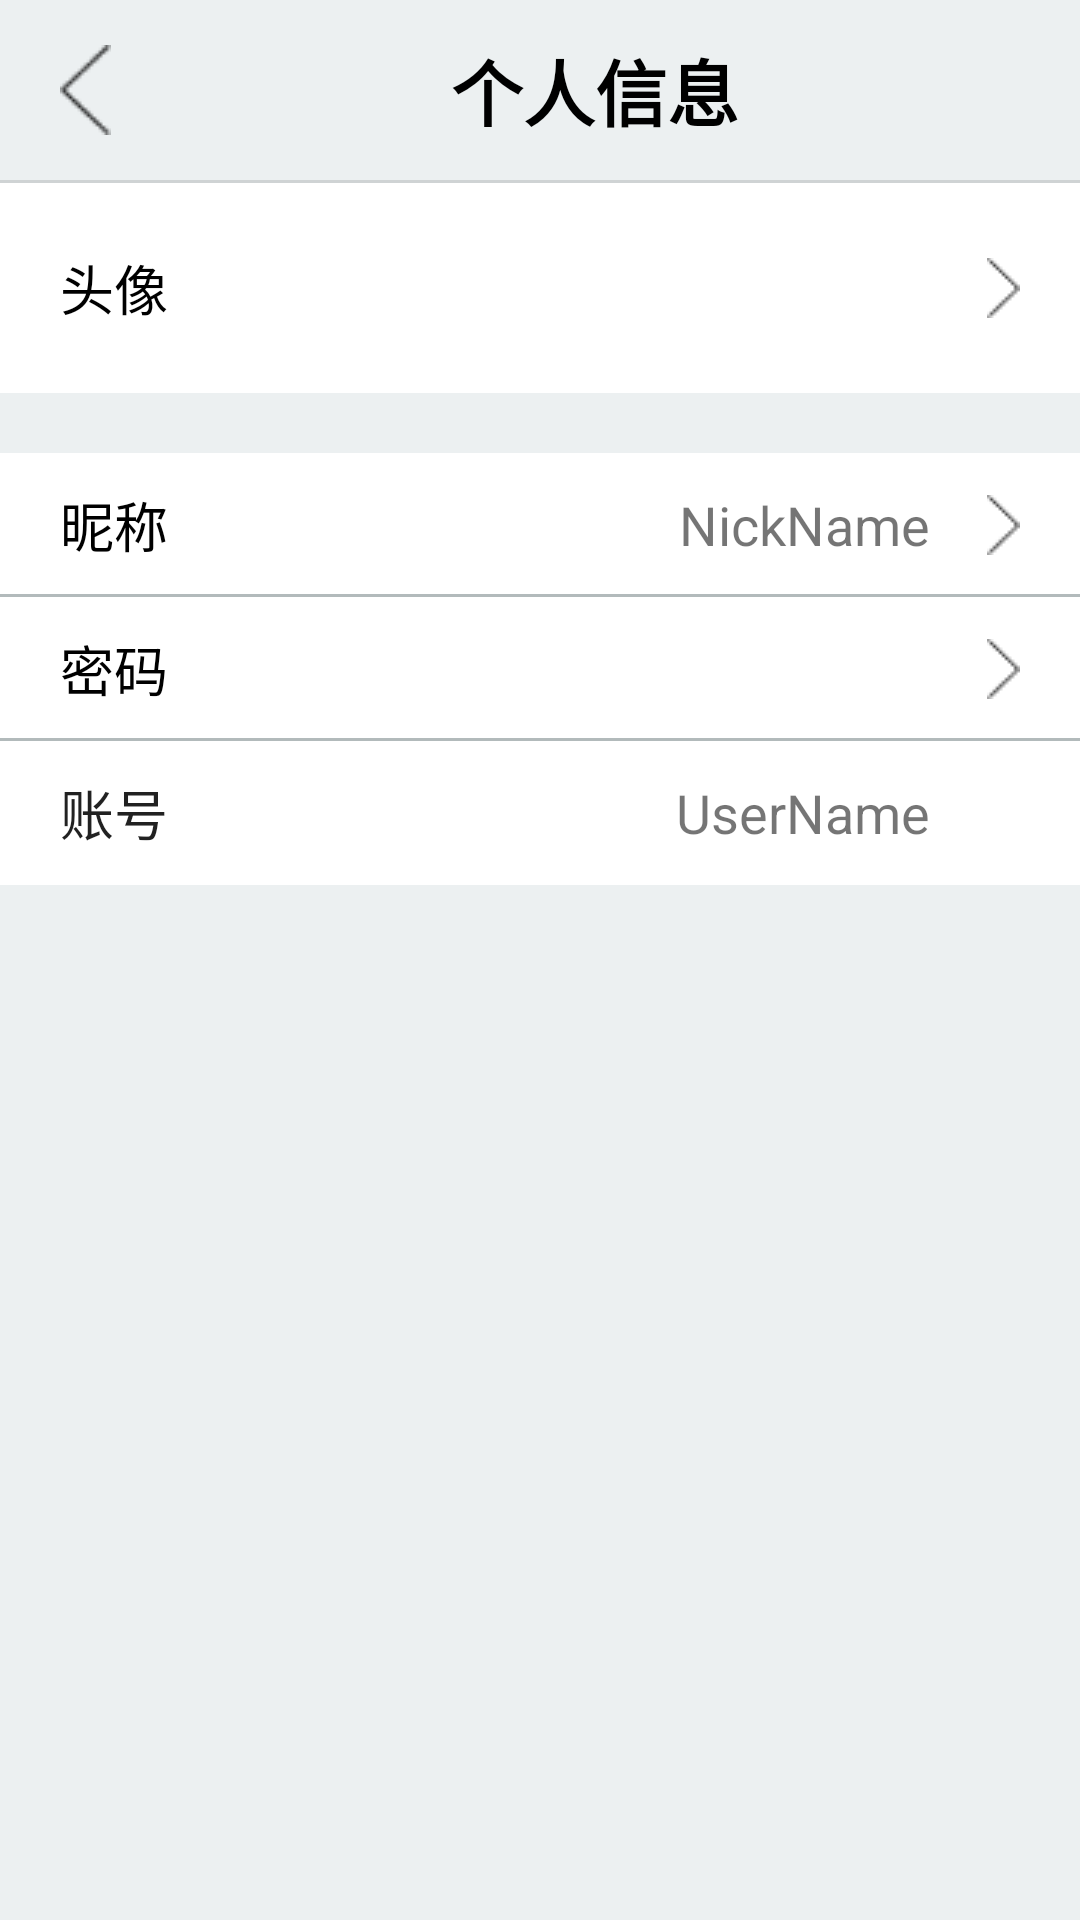

Produce the Android XML layout that renders to this screen, including the resource entries it uses.
<!-- AndroidManifest.xml: application theme Theme.MyWeChat -->
<!-- res/layout/activity_user_info.xml -->
<?xml version="1.0" encoding="utf-8"?>
<LinearLayout xmlns:android="http://schemas.android.com/apk/res/android"
    xmlns:app="http://schemas.android.com/apk/res-auto"
    android:layout_width="match_parent"
    android:layout_height="match_parent"
    android:background="@color/CLOUDS"
    android:divider="?android:attr/listDivider"
    android:orientation="vertical"
    android:showDividers="middle">

    <LinearLayout
        android:layout_width="match_parent"
        android:layout_height="60dp"
        android:orientation="horizontal">

        <ImageButton
            android:id="@+id/backButton"
            android:layout_width="wrap_content"
            android:layout_height="wrap_content"
            android:layout_gravity="center"
            android:layout_marginStart="20dp"
            android:layout_marginLeft="20dp"
            android:background="@android:color/transparent"
            app:srcCompat="@drawable/icon_less" />

        <TextView
            android:id="@+id/textView2"
            android:layout_width="wrap_content"
            android:layout_height="wrap_content"
            android:layout_gravity="center"
            android:layout_weight="1"
            android:gravity="center"
            android:text="个人信息"
            android:textColor="@color/black"
            android:textSize="24sp"
            android:textStyle="bold" />

    </LinearLayout>

    <LinearLayout
        android:layout_width="match_parent"
        android:layout_height="match_parent"
        android:orientation="vertical">

        <RelativeLayout
            android:layout_width="match_parent"
            android:layout_height="70dp"
            android:background="@color/white">

            <Button
                android:id="@+id/avatarButton"
                android:layout_width="match_parent"
                android:layout_height="match_parent"
                android:layout_centerVertical="true"
                android:background="@drawable/mywechat_btn_borderless"
                android:drawableRight="@drawable/icon_greater"
                android:gravity="center|left"
                android:paddingLeft="20dp"
                android:paddingRight="20dp"
                android:stateListAnimator="@null"
                android:text="头像"
                android:textColor="@color/black"
                android:textSize="18sp" />

            <ImageView
                android:id="@+id/avatarThumbnail"
                android:layout_width="50dp"
                android:layout_height="50dp"
                android:layout_alignRight="@id/avatarButton"
                android:layout_centerHorizontal="false"
                android:layout_centerVertical="true"
                android:layout_marginEnd="50dp"
                android:layout_marginRight="50dp"
                android:scaleType="centerCrop"
                app:srcCompat="@drawable/avatar1" />

        </RelativeLayout>

        <RelativeLayout
            android:layout_width="match_parent"
            android:layout_height="wrap_content"
            android:layout_marginTop="20dp">

            <Button
                android:id="@+id/nickNameButton"
                android:layout_width="match_parent"
                android:layout_height="wrap_content"
                android:background="@drawable/mywechat_btn_bottom_line"
                android:drawableRight="@drawable/icon_greater"
                android:gravity="center|left"
                android:paddingLeft="20dp"
                android:paddingRight="20dp"
                android:stateListAnimator="@null"
                android:text="昵称"
                android:textColor="@color/black"
                android:textSize="18sp" />

            <TextView
                android:id="@+id/editMyNickName"
                android:layout_width="wrap_content"
                android:layout_height="wrap_content"
                android:layout_alignParentRight="true"
                android:layout_centerHorizontal="false"
                android:layout_centerVertical="true"
                android:layout_marginEnd="50dp"
                android:layout_marginRight="50dp"
                android:gravity="center"
                android:text="NickName"
                android:textSize="18sp" />
        </RelativeLayout>

        <RelativeLayout
            android:layout_width="match_parent"
            android:layout_height="wrap_content"
            >

            <Button
                android:id="@+id/passwordButton"
                android:layout_width="match_parent"
                android:layout_height="wrap_content"
                android:background="@drawable/mywechat_btn_bottom_line"
                android:drawableRight="@drawable/icon_greater"
                android:gravity="center|left"
                android:paddingLeft="20dp"
                android:paddingRight="20dp"
                android:stateListAnimator="@null"
                android:text="密码"
                android:textColor="@color/black"
                android:textSize="18sp" />
        </RelativeLayout>

        <RelativeLayout
            android:layout_width="match_parent"
            android:layout_height="wrap_content">

            <Button
                android:id="@+id/userNameButton"
                android:layout_width="match_parent"
                android:layout_height="wrap_content"
                android:background="@drawable/mywechat_btn_borderless"
                android:gravity="center|left"
                android:paddingLeft="20dp"
                android:stateListAnimator="@null"
                android:text="账号"
                android:textSize="18sp" />

            <TextView
                android:id="@+id/myUserName"
                android:layout_width="wrap_content"
                android:layout_height="wrap_content"
                android:layout_alignParentRight="true"
                android:layout_centerVertical="true"
                android:layout_marginEnd="50dp"
                android:layout_marginRight="50dp"
                android:gravity="center"
                android:text="UserName"
                android:textSize="18sp" />

        </RelativeLayout>

    </LinearLayout>

</LinearLayout>
<!-- resources referenced by this layout -->
<resources>
  <color name="CLOUDS">#FFECF0F1</color>
  <color name="black">#FF000000</color>
  <color name="white">#FFFFFFFF</color>
  <!-- drawable icon_greater: png bitmap (drawable, 257 bytes) -->
  <!-- drawable icon_less: png bitmap (drawable, 447 bytes) -->
  <!-- drawable mywechat_btn_borderless (drawable) -->
  <?xml version="1.0" encoding="utf-8"?>
  <selector xmlns:android="http://schemas.android.com/apk/res/android">
      <item android:state_focused="true" android:drawable="@drawable/mywechat_btn_borderless_default_shape"/>
      <item android:state_pressed="true" android:drawable="@drawable/mywechat_btn_borderless_press_shape"/>
      <item android:drawable="@drawable/mywechat_btn_borderless_default_shape"/>
  </selector>
  <!-- drawable mywechat_btn_bottom_line (drawable) -->
  <?xml version="1.0" encoding="utf-8"?>
  <selector xmlns:android="http://schemas.android.com/apk/res/android">
      <item android:state_focused="true" android:drawable="@drawable/mywechat_btn_bottom_line_default"/>
      <item android:state_pressed="true" android:drawable="@drawable/mywechat_btn_borderless_press_shape"/>
      <item android:drawable="@drawable/mywechat_btn_bottom_line_default"/>
  </selector>
  <style name="Theme.MyWeChat" parent="Theme.MaterialComponents.DayNight.DarkActionBar.Bridge">
          
          <item name="colorPrimary">@color/PETER_RIVER_DARK</item>
          <item name="colorPrimaryVariant">@color/PETER_RIVER</item>
          <item name="colorOnPrimary">@color/white</item>
          
          <item name="colorSecondary">@color/teal_200</item>
          <item name="colorSecondaryVariant">@color/teal_700</item>
          <item name="colorOnSecondary">@color/black</item>
          
          <item name="android:statusBarColor" tools:targetApi="l">?attr/colorPrimaryVariant</item>
          
          <item name="actionOverflowMenuStyle">@style/OverflowMenu</item>
          <item name="actionOverflowButtonStyle">@style/OverflowButtonStyle</item>
      </style>
  <!-- drawable mywechat_btn_borderless_default_shape (drawable) -->
  <?xml version="1.0" encoding="utf-8"?>
  <inset xmlns:android="http://schemas.android.com/apk/res/android">
      <shape android:shape="rectangle">
          <corners android:radius="0dp" />
          <solid android:color="@android:color/white" />
      </shape>
  </inset>
  <!-- drawable mywechat_btn_borderless_press_shape (drawable) -->
  <?xml version="1.0" encoding="utf-8"?>
  <inset xmlns:android="http://schemas.android.com/apk/res/android">
      <shape android:shape="rectangle">
          <corners android:radius="0dp" />
          <solid android:color="@color/ASBESTOS_DARK" />
      </shape>
  </inset>
  <!-- drawable mywechat_btn_bottom_line_default (drawable) -->
  <?xml version="1.0" encoding="utf-8"?>
  <layer-list xmlns:android="http://schemas.android.com/apk/res/android">
      <item
          android:top="-1dp"
          android:left="-1dp"
          android:right="-1dp">
          <shape android:shape="rectangle">
              <corners android:radius="0dp" />
              <solid android:color="@android:color/white" />
              <stroke
                  android:width="1dp"
                  android:color="@color/ASBESTOS_LIGHT"/>
          </shape>
      </item>
  </layer-list>
  <color name="PETER_RIVER_DARK">#FF2E86C1</color>
  <color name="PETER_RIVER">#FF3498DB</color>
  <color name="teal_200">#FF03DAC5</color>
  <color name="teal_700">#FF018786</color>
  <style name="OverflowMenu" parent="Base.Widget.AppCompat.PopupMenu.Overflow">
          <item name="overlapAnchor">false</item>
          <item name="android:popupBackground">@color/CLOUDS</item>
      </style>
  <style name="OverflowButtonStyle" parent="Base.Widget.AppCompat.ActionButton.Overflow">
          <item name="android:src">@drawable/icon_plus_round</item>
          <item name="android:scaleType">centerInside</item>
      </style>
  <color name="ASBESTOS_DARK">#FF707B7C</color>
  <color name="ASBESTOS_LIGHT">#FFB2BABB</color>
  <!-- drawable icon_plus_round: png bitmap (drawable, 1326 bytes) -->
</resources>
